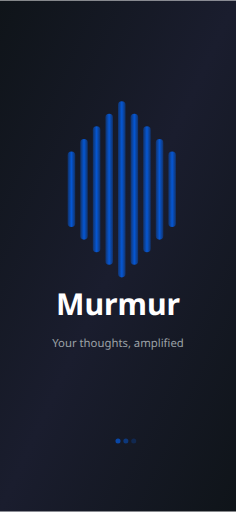
t = 0.00 s
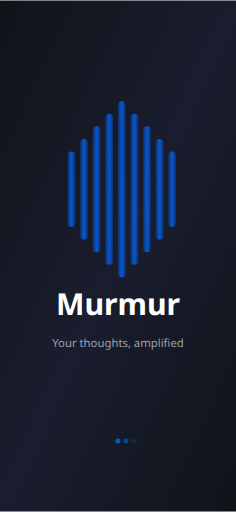
t = 0.38 s
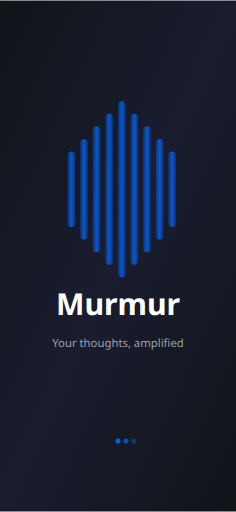
t = 0.59 s
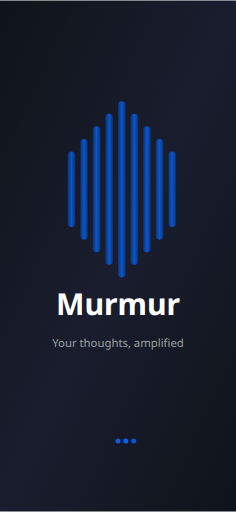
t = 0.95 s
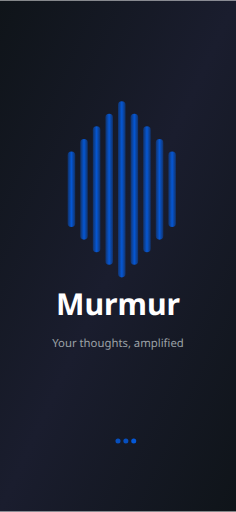
t = 1.31 s
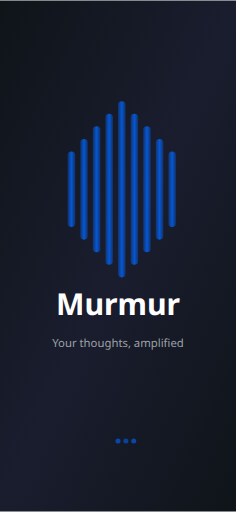
t = 1.53 s

The animated SVG that drew these frames (rendered in a browser with its animation timeline set to each time). Animation: 3 SMIL elements (animate=3); one cycle of 1.90 s, repeats indefinitely.

<svg width="100%" height="100%" viewBox="0 0 375 812" xmlns="http://www.w3.org/2000/svg">
  <!-- Full screen dark gradient background -->
  <defs>
    <linearGradient id="bgGradient" x1="0%" y1="0%" x2="100%" y2="100%">
      <stop offset="0%" style="stop-color:#0f1419;stop-opacity:1" />
      <stop offset="50%" style="stop-color:#1a1d2e;stop-opacity:1" />
      <stop offset="100%" style="stop-color:#0f1419;stop-opacity:1" />
    </linearGradient>
    <linearGradient id="waveGradient" x1="0%" y1="0%" x2="100%" y2="0%">
      <stop offset="0%" style="stop-color:#0066ff;stop-opacity:0.3" />
      <stop offset="50%" style="stop-color:#0066ff;stop-opacity:0.8" />
      <stop offset="100%" style="stop-color:#0066ff;stop-opacity:0.3" />
    </linearGradient>
  </defs>
  
  <!-- Full screen background -->
  <rect width="100%" height="100%" fill="url(#bgGradient)"/>
  
  <!-- Large audio wave visualization - fills more screen space -->
  <g transform="translate(187.5, 300)">
    <!-- Wave bars with glow effect -->
    <rect x="-80" y="-60" width="12" height="120" fill="url(#waveGradient)" rx="6"/>
    <rect x="-60" y="-80" width="12" height="160" fill="url(#waveGradient)" rx="6"/>
    <rect x="-40" y="-100" width="12" height="200" fill="url(#waveGradient)" rx="6"/>
    <rect x="-20" y="-120" width="12" height="240" fill="url(#waveGradient)" rx="6"/>
    <rect x="0" y="-140" width="12" height="280" fill="url(#waveGradient)" rx="6"/>
    <rect x="20" y="-120" width="12" height="240" fill="url(#waveGradient)" rx="6"/>
    <rect x="40" y="-100" width="12" height="200" fill="url(#waveGradient)" rx="6"/>
    <rect x="60" y="-80" width="12" height="160" fill="url(#waveGradient)" rx="6"/>
    <rect x="80" y="-60" width="12" height="120" fill="url(#waveGradient)" rx="6"/>
  </g>
  
  <!-- Large app name -->
  <text x="187.5" y="500" font-family="system-ui, -apple-system, sans-serif" font-size="48" font-weight="700" fill="#ffffff" text-anchor="middle">Murmur</text>
  
  <!-- Large tagline -->
  <text x="187.5" y="550" font-family="system-ui, -apple-system, sans-serif" font-size="18" font-weight="400" fill="#9BA1A6" text-anchor="middle">Your thoughts, amplified</text>
  
  <!-- Loading indicator at bottom -->
  <circle cx="187.5" cy="700" r="4" fill="#0066ff" opacity="0.6">
    <animate attributeName="opacity" values="0.6;1;0.6" dur="1.5s" repeatCount="indefinite"/>
  </circle>
  <circle cx="200" cy="700" r="4" fill="#0066ff" opacity="0.4">
    <animate attributeName="opacity" values="0.4;1;0.4" dur="1.5s" begin="0.2s" repeatCount="indefinite"/>
  </circle>
  <circle cx="212.5" cy="700" r="4" fill="#0066ff" opacity="0.2">
    <animate attributeName="opacity" values="0.2;1;0.2" dur="1.5s" begin="0.4s" repeatCount="indefinite"/>
  </circle>
</svg>
